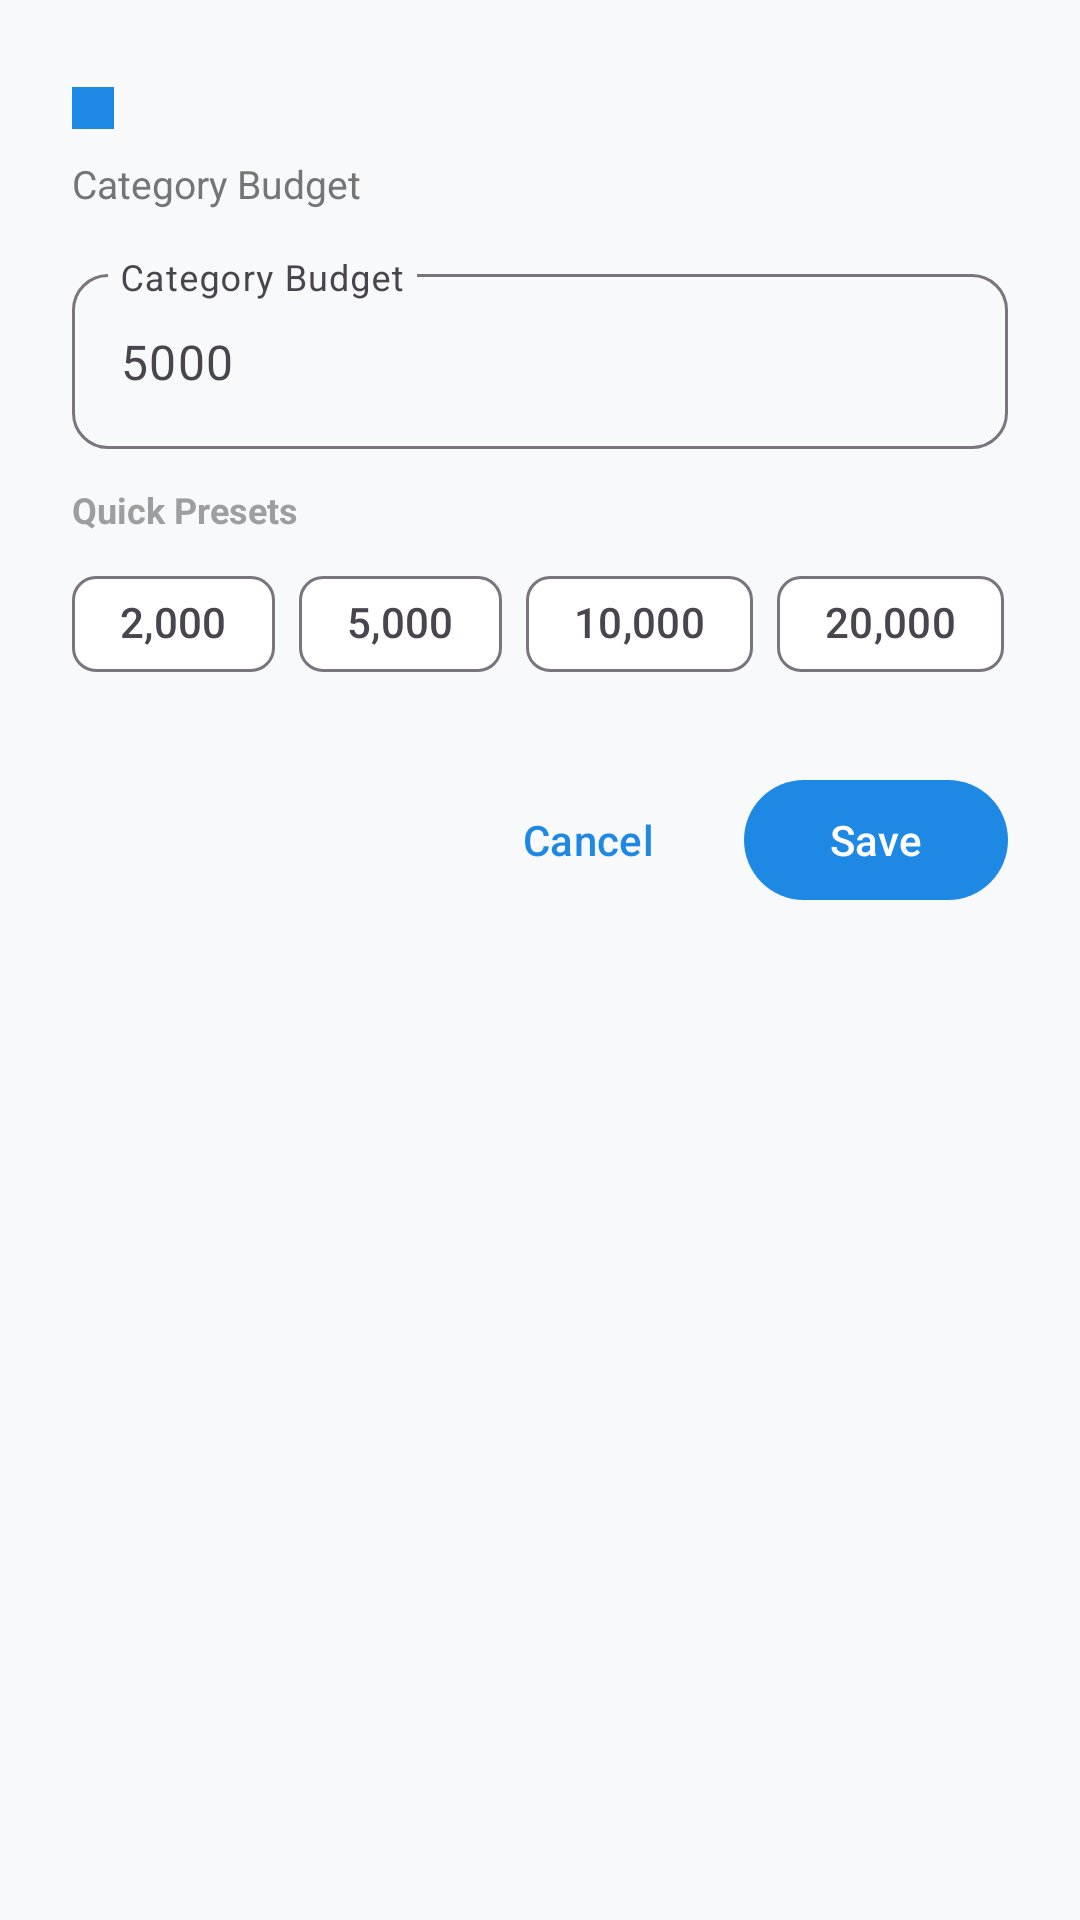

Reconstruct the res/layout file that produces this screen, plus the resources it refers to.
<!-- AndroidManifest.xml: application theme Theme.MonthlyExpenseTracker -->
<!-- res/layout/dialog_set_category_budget.xml -->
<?xml version="1.0" encoding="utf-8"?>
<LinearLayout xmlns:android="http://schemas.android.com/apk/res/android"
    xmlns:app="http://schemas.android.com/apk/res-auto"
    xmlns:tools="http://schemas.android.com/tools"
    android:layout_width="match_parent"
    android:layout_height="wrap_content"
    android:background="@drawable/bg_dialog_rounded"
    android:orientation="vertical"
    android:padding="24dp">

    
    <LinearLayout
        android:layout_width="match_parent"
        android:layout_height="wrap_content"
        android:gravity="center_vertical"
        android:orientation="horizontal"
        android:layout_marginBottom="4dp">

        <View
            android:id="@+id/view_category_color_dot"
            android:layout_width="14dp"
            android:layout_height="14dp"
            android:layout_marginEnd="8dp"
            android:background="@color/primary" />

        <TextView
            android:id="@+id/tv_category_dialog_name"
            android:layout_width="wrap_content"
            android:layout_height="wrap_content"
            android:textColor="@color/text_primary"
            android:textSize="18sp"
            android:textStyle="bold"
            tools:text="Food &amp; Dining" />
    </LinearLayout>

    <TextView
        android:id="@+id/tv_category_dialog_subtitle"
        android:layout_width="wrap_content"
        android:layout_height="wrap_content"
        android:layout_marginBottom="16dp"
        android:text="@string/category_budget"
        android:textColor="@color/text_secondary"
        android:textSize="13sp" />

    
    <com.google.android.material.textfield.TextInputLayout
        android:id="@+id/til_category_budget_amount"
        style="@style/Widget.Material3.TextInputLayout.OutlinedBox"
        android:layout_width="match_parent"
        android:layout_height="wrap_content"
        android:layout_marginBottom="12dp"
        android:hint="@string/category_budget"
        app:expandedHintEnabled="false"
        app:placeholderText="5000"
        app:boxCornerRadiusBottomEnd="12dp"
        app:boxCornerRadiusBottomStart="12dp"
        app:boxCornerRadiusTopEnd="12dp"
        app:boxCornerRadiusTopStart="12dp">

        <com.google.android.material.textfield.TextInputEditText
            android:id="@+id/et_category_budget_amount"
            android:layout_width="match_parent"
            android:layout_height="wrap_content"
            android:inputType="numberDecimal"
            android:maxLines="1"
            android:textSize="18sp" />
    </com.google.android.material.textfield.TextInputLayout>

    
    <TextView
        android:layout_width="wrap_content"
        android:layout_height="wrap_content"
        android:layout_marginBottom="6dp"
        android:text="Quick Presets"
        android:textColor="@color/text_tertiary"
        android:textSize="12sp"
        android:textStyle="bold" />

    <com.google.android.material.chip.ChipGroup
        android:id="@+id/chip_group_category_presets"
        android:layout_width="match_parent"
        android:layout_height="wrap_content"
        android:layout_marginBottom="16dp"
        app:singleSelection="false">

        <com.google.android.material.chip.Chip
            android:id="@+id/chip_cat_preset_1"
            style="@style/Widget.Material3.Chip.Suggestion"
            android:layout_width="wrap_content"
            android:layout_height="wrap_content"
            android:text="2,000" />

        <com.google.android.material.chip.Chip
            android:id="@+id/chip_cat_preset_2"
            style="@style/Widget.Material3.Chip.Suggestion"
            android:layout_width="wrap_content"
            android:layout_height="wrap_content"
            android:text="5,000" />

        <com.google.android.material.chip.Chip
            android:id="@+id/chip_cat_preset_3"
            style="@style/Widget.Material3.Chip.Suggestion"
            android:layout_width="wrap_content"
            android:layout_height="wrap_content"
            android:text="10,000" />

        <com.google.android.material.chip.Chip
            android:id="@+id/chip_cat_preset_4"
            style="@style/Widget.Material3.Chip.Suggestion"
            android:layout_width="wrap_content"
            android:layout_height="wrap_content"
            android:text="20,000" />
    </com.google.android.material.chip.ChipGroup>

    
    <LinearLayout
        android:layout_width="match_parent"
        android:layout_height="wrap_content"
        android:orientation="vertical"
        android:layout_marginTop="8dp">

        <com.google.android.material.button.MaterialButton
            android:id="@+id/btn_remove_category_budget"
            style="@style/Widget.Material3.Button.TextButton"
            android:layout_width="wrap_content"
            android:layout_height="wrap_content"
            android:layout_gravity="start"
            android:layout_marginBottom="8dp"
            android:insetLeft="0dp"
            android:insetRight="0dp"
            android:paddingHorizontal="4dp"
            android:text="@string/remove_budget"
            android:textColor="@color/error"
            app:icon="@drawable/ic_delete"
            app:iconPadding="6dp"
            app:iconTint="@color/error"
            android:visibility="gone" />

        <LinearLayout
            android:layout_width="match_parent"
            android:layout_height="wrap_content"
            android:gravity="end|center_vertical"
            android:orientation="horizontal">

            <com.google.android.material.button.MaterialButton
                android:id="@+id/btn_cancel_category_budget"
                style="@style/Widget.Material3.Button.TextButton"
                android:layout_width="wrap_content"
                android:layout_height="wrap_content"
                android:layout_marginEnd="8dp"
                android:text="@string/cancel" />

            <com.google.android.material.button.MaterialButton
                android:id="@+id/btn_save_category_budget"
                android:layout_width="wrap_content"
                android:layout_height="wrap_content"
                android:text="@string/save" />
        </LinearLayout>
    </LinearLayout>
</LinearLayout>
<!-- resources referenced by this layout -->
<resources>
  <color name="error">#BA1A1A</color>
  <color name="primary">#1E88E5</color>
  <color name="text_primary">#212121</color>
  <color name="text_secondary">#757575</color>
  <color name="text_tertiary">#9E9E9E</color>
  <string name="cancel">Cancel</string>
  <string name="category_budget">Category Budget</string>
  <string name="remove_budget">Remove Budget</string>
  <string name="save">Save</string>
  <color name="primary_container">#D1E4FF</color>
  <color name="on_primary_container">#001D36</color>
  <color name="secondary">#26A69A</color>
  <color name="secondary_container">#CCE8E3</color>
  <color name="on_secondary_container">#00201C</color>
  <color name="background">#F8F9FA</color>
  <color name="surface">#FFFFFF</color>
  <color name="surface_variant">#F1F3F5</color>
  <style name="Widget.MonthlyExpenseTracker.PopupMenu" parent="Widget.Material3.PopupMenu">
          <item name="android:popupBackground">@drawable/bg_popup_menu</item>
          <item name="android:popupElevation">6dp</item>
      </style>
  <style name="Widget.MonthlyExpenseTracker.PopupMenu.Overflow" parent="Widget.Material3.PopupMenu.Overflow">
          <item name="android:popupBackground">@drawable/bg_popup_menu</item>
          <item name="android:popupElevation">6dp</item>
      </style>
  <style name="ThemeOverlay.MonthlyExpenseTracker.DatePickerDialog" parent="ThemeOverlay.Material3.MaterialAlertDialog">
          <item name="colorSurface">@color/surface</item>
          <item name="colorPrimary">@color/primary</item>
          <item name="shapeAppearance">@style/ShapeAppearance.MonthlyExpenseTracker.Dialog</item>
      </style>
  <!-- drawable bg_popup_menu (drawable) -->
  <?xml version="1.0" encoding="utf-8"?>
  <shape xmlns:android="http://schemas.android.com/apk/res/android"
      android:shape="rectangle">
      <solid android:color="@color/surface" />
      <corners android:radius="14dp" />
      <stroke
          android:width="1dp"
          android:color="@color/card_border" />
      <padding
          android:left="4dp"
          android:top="6dp"
          android:right="4dp"
          android:bottom="6dp" />
  </shape>
  <style name="ShapeAppearance.MonthlyExpenseTracker.Dialog" parent="ShapeAppearance.Material3.Corner.Medium">
          <item name="cornerSize">16dp</item>
      </style>
  <style name="MonthlyExpenseTracker.DialogTitle" parent="MaterialAlertDialog.Material3.Title.Text">
          <item name="android:textColor">@color/text_primary</item>
          <item name="android:textSize">18sp</item>
          <item name="android:textStyle">bold</item>
      </style>
  <style name="MonthlyExpenseTracker.DialogBody" parent="MaterialAlertDialog.Material3.Body.Text">
          <item name="android:textColor">@color/text_secondary</item>
          <item name="android:textSize">14sp</item>
      </style>
  <style name="Widget.MonthlyExpenseTracker.DialogButton.Positive" parent="Widget.Material3.Button.TextButton.Dialog">
          <item name="android:textColor">@color/primary</item>
          <item name="android:textStyle">bold</item>
      </style>
  <style name="Widget.MonthlyExpenseTracker.DialogButton.Negative" parent="Widget.Material3.Button.TextButton.Dialog">
          <item name="android:textColor">@color/text_secondary</item>
      </style>
  <color name="card_border">#E0E0E0</color>
</resources>
